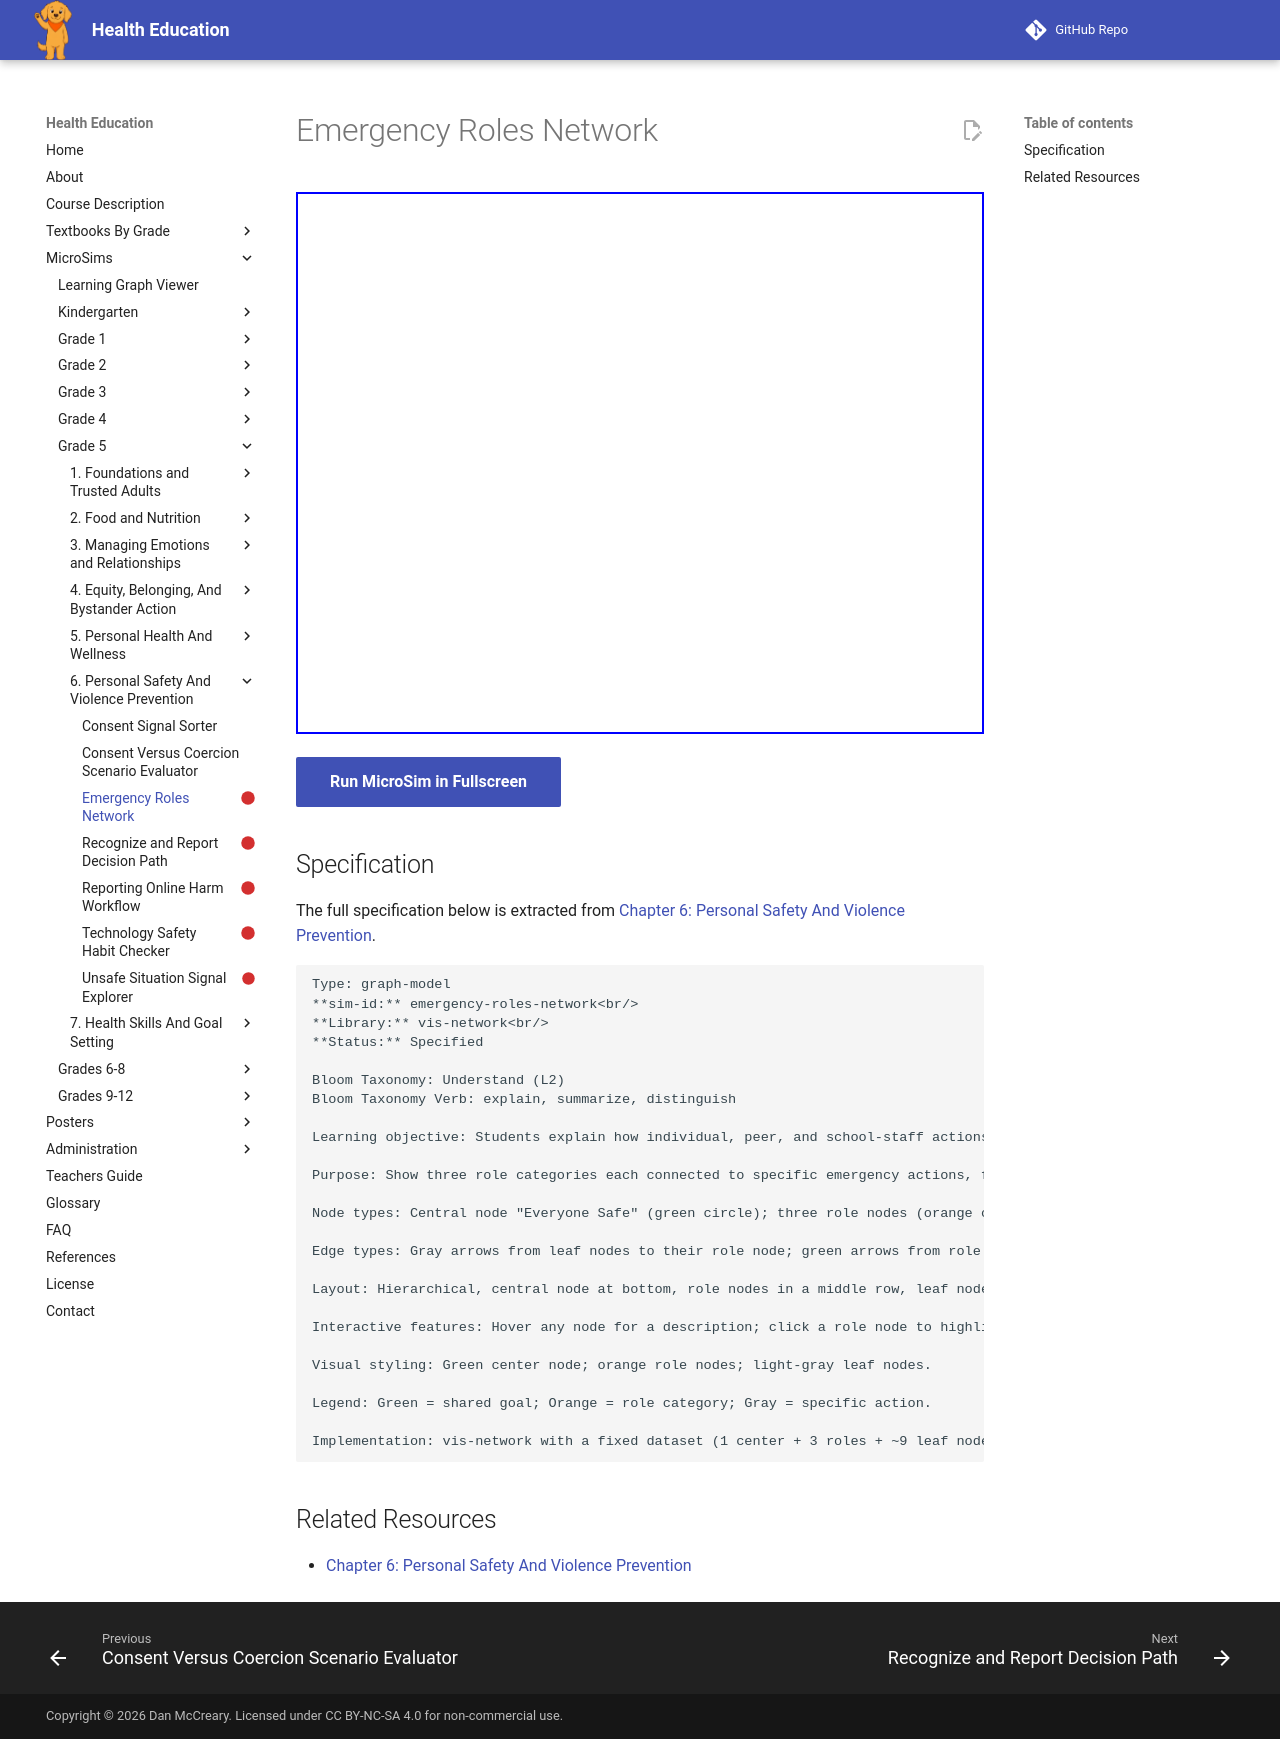

repository: dmccreary/health-education · page: sims/emergency-roles-network/index.html · generator: mkdocs

---
title: Emergency Roles Network
description: Students explain how individual, peer, and school-staff actions work together to reduce risk during a school emergency.
status: scaffold
library: vis-network
bloom_level: Understand (L2)
---

# Emergency Roles Network



<iframe src="main.html" width="100%" height="542px"></iframe>

[Run MicroSim in Fullscreen](main.html){ .md-button .md-button--primary }

## Specification

The full specification below is extracted from
[Chapter 6: Personal Safety And Violence Prevention](../../bands/grade-5/chapters/06-personal-safety-and-violence-prevention/index.md).

```text
Type: graph-model
**sim-id:** emergency-roles-network<br/>
**Library:** vis-network<br/>
**Status:** Specified

Bloom Taxonomy: Understand (L2)
Bloom Taxonomy Verb: explain, summarize, distinguish

Learning objective: Students explain how individual, peer, and school-staff actions work together to reduce risk during a school emergency.

Purpose: Show three role categories each connected to specific emergency actions, feeding the shared goal of "Everyone Safe."

Node types: Central node "Everyone Safe" (green circle); three role nodes (orange circles): "Individual Actions," "Peer Actions," "School-Staff Actions"; each connects to 3-4 leaf nodes (e.g., Individual → "Follow drill procedures," "Move calmly"; Peer → "Help a scared classmate," "Report someone missing"; School Staff → "Take attendance," "Secure classrooms").

Edge types: Gray arrows from leaf nodes to their role node; green arrows from role nodes to "Everyone Safe."

Layout: Hierarchical, central node at bottom, role nodes in a middle row, leaf nodes above.

Interactive features: Hover any node for a description; click a role node to highlight its branch and dim others; click center to reset; zoom/pan enabled.

Visual styling: Green center node; orange role nodes; light-gray leaf nodes.

Legend: Green = shared goal; Orange = role category; Gray = specific action.

Implementation: vis-network with a fixed dataset (1 center + 3 roles + ~9 leaf nodes) and click/hover handlers. Canvas 650x450px, responsive.
```

## Related Resources

- [Chapter 6: Personal Safety And Violence Prevention](../../bands/grade-5/chapters/06-personal-safety-and-violence-prevention/index.md)
